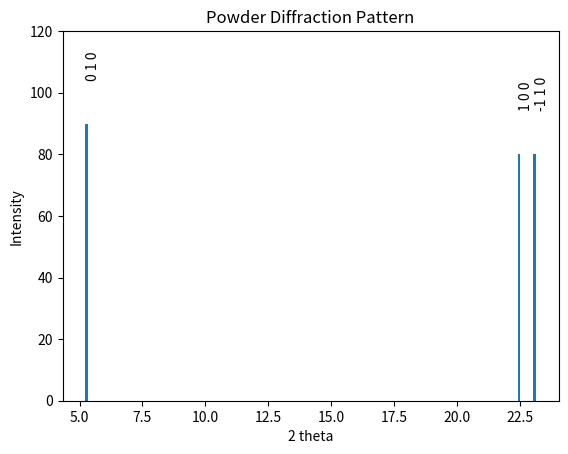

Python code for this plot:
import numpy as np 
import matplotlib.pyplot as plt  
from mpl_toolkits.mplot3d import axis3d
np.set_printoptions(precision=4, suppress=True) # suppress means numbers close to zero printed as zero 
%matplotlib notebook 

a = 3.974               # Crystallographic a axis (Å, angstroms)
b = 16.751              # Crystallographic b axis (Å, angstroms)
c = 14.800              # Crystallographic c axis (Å, angstroms)
alpha = 90              # Angle between b and c  (degrees)
beta  = 95.80           # Angle between a and c  (degrees)
gamma = 90              # Angle between a and b  (degrees)

Lambda = 1.54           # Wavelength of x-rays


# f"a string {variable}" prints formatted text with variables inside curly braces {}
# : 8.3f  space means left padded with space, 8 characters total width (including .), 3 decimals after periods
print(f"a     = {a: 8.3f} Å")
print(f"b     = {b: 8.3f} Å")
print(f"c     = {c: 8.3f} Å")
print(f"alpha = {alpha: 8.3f} degrees")
print(f"beta  = {beta: 8.3f} degrees")
print(f"gamma = {gamma: 8.3f} degrees")

h = 1
k = 0
l = -1
reflections = [
    {'h': 1, 'k': 0, 'l': 0, 'intensity': 80},
    {'h': 0, 'k': 1, 'l': 0, 'intensity': 90},
    {'h': -1, 'k': 1, 'l': 0, 'intensity': 80},
]


def sind(angle_degrees):
    """sine in degrees"""  #python """ string to document functions
    angle_radians = np.deg2rad(angle_degrees)
    return np.sin(angle_radians)

def cosd(angle_degrees):
    """cosine in degrees"""
    angle_radians = np.deg2rad(angle_degrees)
    return np.cos(angle_radians)

def create_default_plot():
    """default plot configured for crystallography"""
    fig = plt.figure()
    ax = fig.add_subplot(111, projection='3d')
    ax.set_proj_type('ortho')
    ax.axis('equal')
    ax.axis('off')
    return ax
    
def calculate_G_matrix(a,b,c,alpha,beta,gamma):
    return np.array([
           [a*a,             a*b*cosd(gamma), a*c*cosd(beta)],
           [a*b*cosd(gamma), b*b,             b*c*cosd(alpha)],
           [a*c*cosd(beta),  b*c*cosd(alpha), c*c]
        ])


def calculate_G_star(G_matrix):
    return np.linalg.inv(G_matrix)
    


def calculate_d_spacings(h,k,l,G_star):
    H = np.array([h,k,l])
    D = np.linalg.multi_dot([H,G_star,H.T])
    return np.sqrt(1/D)

def calculate_two_theta(Lambda, d_spacing):
    return 2*np.rad2deg(np.arcsin(Lambda/(2*d_spacing)))

G_matrix = calculate_G_matrix(a,b,c,alpha,beta,gamma)  

print(G_matrix)

G_star = calculate_G_star(G_matrix)

print(G_star)

print()

print('all reflections  h k l intensity two_theta')
for reflection in reflections:
    d_spacing = calculate_d_spacings(reflection['h'],reflection['k'],reflection['l'],G_star)
    reflection['two_theta'] = calculate_two_theta(Lambda, d_spacing)
    print(reflection)

# Create lists x, y from fields in reflection
x = []
y = []
for reflection in reflections:
    x.append(reflection['two_theta'])
    y.append(reflection['intensity'])

# Draw bars located at positions x with height y.  Make the width narrow
plt.bar(x, y, width=0.1)

# Add label for xy tuple at xyLabelPosition tuple
for reflection in reflections:
    label = f"{reflection['h']} {reflection['k']} {reflection['l']}"
    xy = (reflection['two_theta'], reflection['intensity'])
    xy_label_position = (reflection['two_theta'], reflection['intensity'] + 15)
    plt.annotate(label, xy, xy_label_position, rotation=90)

plt.xlabel('2 theta')
plt.ylabel('Intensity')

plt.title('Powder Diffraction Pattern')


# Set y axis to be big enough to include label
plt.ylim(0, 120)

plt.show()